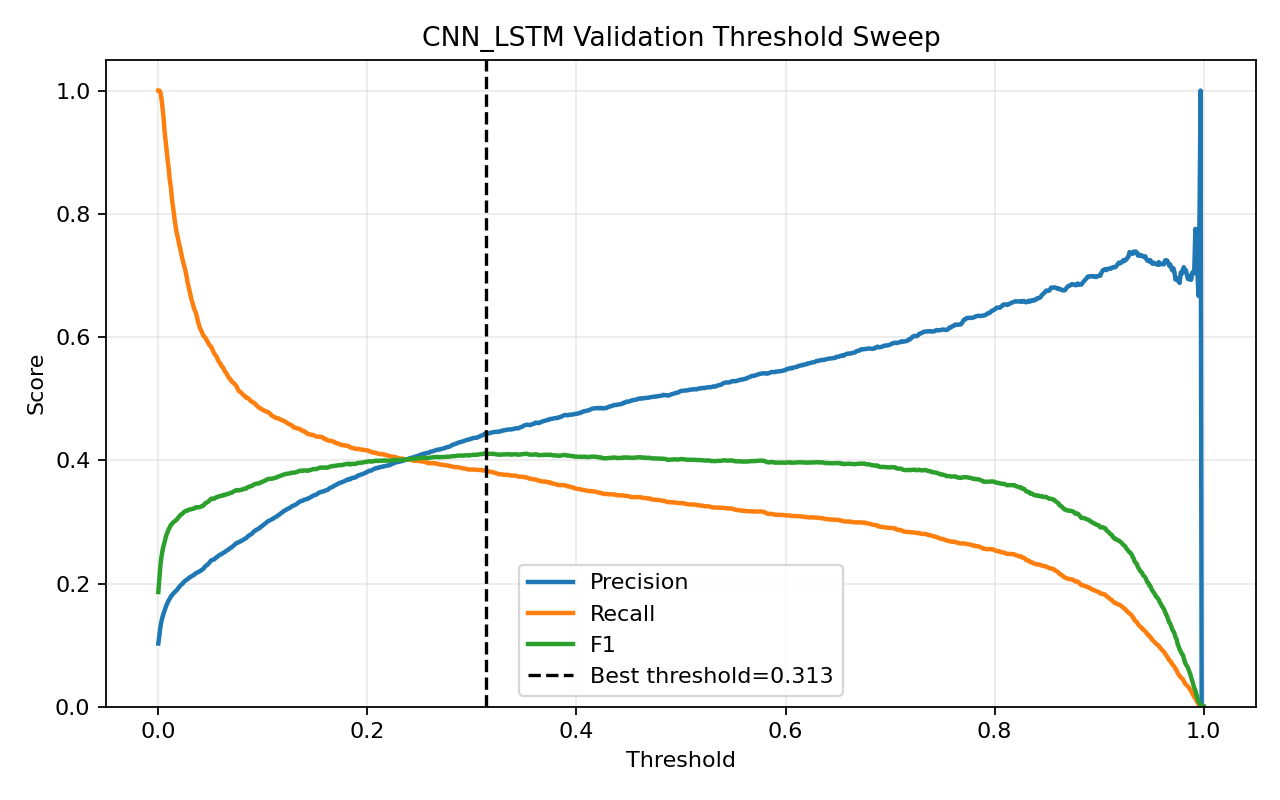

Values plotted in this chart, from the file beside it:
threshold, precision, recall, f1, accuracy
0.0, 0.1026, 1.0, 0.1862, 0.1026
0.001, 0.1156, 1.0, 0.2073, 0.2148
0.002, 0.1295, 0.9968, 0.2293, 0.312
0.003, 0.1387, 0.9869, 0.2432, 0.3695
0.004, 0.1456, 0.9725, 0.2532, 0.4112
0.005, 0.1513, 0.9555, 0.2613, 0.4453
0.006, 0.1559, 0.9337, 0.2672, 0.4743
0.007, 0.1612, 0.9185, 0.2743, 0.5011
0.008, 0.1657, 0.9023, 0.28, 0.5236
0.009, 0.1691, 0.886, 0.284, 0.5415
0.01, 0.173, 0.8723, 0.2887, 0.5588
0.011, 0.1754, 0.8539, 0.291, 0.5729
0.012, 0.179, 0.8433, 0.2953, 0.5869
0.013, 0.1807, 0.8246, 0.2964, 0.5982
0.014, 0.1832, 0.8116, 0.2989, 0.6092
0.015, 0.1848, 0.7975, 0.3001, 0.6181
0.016, 0.1865, 0.7858, 0.3015, 0.6262
0.017, 0.1881, 0.7745, 0.3027, 0.6337
0.018, 0.1899, 0.7657, 0.3043, 0.6406
0.019, 0.1924, 0.7586, 0.3069, 0.6483
0.02, 0.1942, 0.7498, 0.3085, 0.655
0.021, 0.1966, 0.7431, 0.311, 0.662
0.022, 0.1982, 0.735, 0.3122, 0.6676
0.023, 0.1996, 0.7269, 0.3131, 0.6727
0.024, 0.2016, 0.7202, 0.315, 0.6784
0.025, 0.2033, 0.7138, 0.3165, 0.6836
0.026, 0.2049, 0.7071, 0.3177, 0.6882
0.027, 0.206, 0.6987, 0.3182, 0.6927
0.028, 0.207, 0.6884, 0.3182, 0.6972
0.029, 0.2087, 0.6817, 0.3195, 0.702
0.03, 0.21, 0.6743, 0.3202, 0.7062
0.031, 0.2108, 0.6662, 0.3203, 0.7097
0.032, 0.212, 0.6591, 0.3209, 0.7136
0.033, 0.213, 0.6542, 0.3214, 0.7164
0.034, 0.2139, 0.6471, 0.3215, 0.7196
0.035, 0.2152, 0.6433, 0.3225, 0.7226
0.036, 0.2169, 0.639, 0.3238, 0.7261
0.037, 0.2176, 0.6316, 0.3237, 0.729
0.038, 0.2185, 0.6249, 0.3238, 0.7321
0.039, 0.2192, 0.6189, 0.3237, 0.7346
0.04, 0.2203, 0.614, 0.3242, 0.7373
0.041, 0.2215, 0.6104, 0.3251, 0.7398
0.042, 0.2226, 0.6069, 0.3258, 0.7421
0.043, 0.2237, 0.6023, 0.3262, 0.7446
0.044, 0.2259, 0.6006, 0.3283, 0.7478
0.045, 0.2282, 0.5992, 0.3305, 0.7508
0.046, 0.2293, 0.5956, 0.3311, 0.753
0.047, 0.2305, 0.5928, 0.3319, 0.7551
0.048, 0.2323, 0.5896, 0.3333, 0.7579
0.049, 0.2342, 0.5865, 0.3347, 0.7607
0.05, 0.2365, 0.5854, 0.3369, 0.7634
0.051, 0.2378, 0.5826, 0.3378, 0.7655
0.052, 0.2386, 0.579, 0.3379, 0.7671
0.053, 0.2387, 0.5748, 0.3373, 0.7682
0.054, 0.24, 0.572, 0.3381, 0.7701
0.055, 0.2418, 0.5695, 0.3395, 0.7725
0.056, 0.243, 0.5674, 0.3402, 0.7741
0.057, 0.2441, 0.5628, 0.3405, 0.7762
0.058, 0.2457, 0.5596, 0.3415, 0.7785
0.059, 0.2467, 0.5579, 0.3421, 0.7798
... 941 more rows
